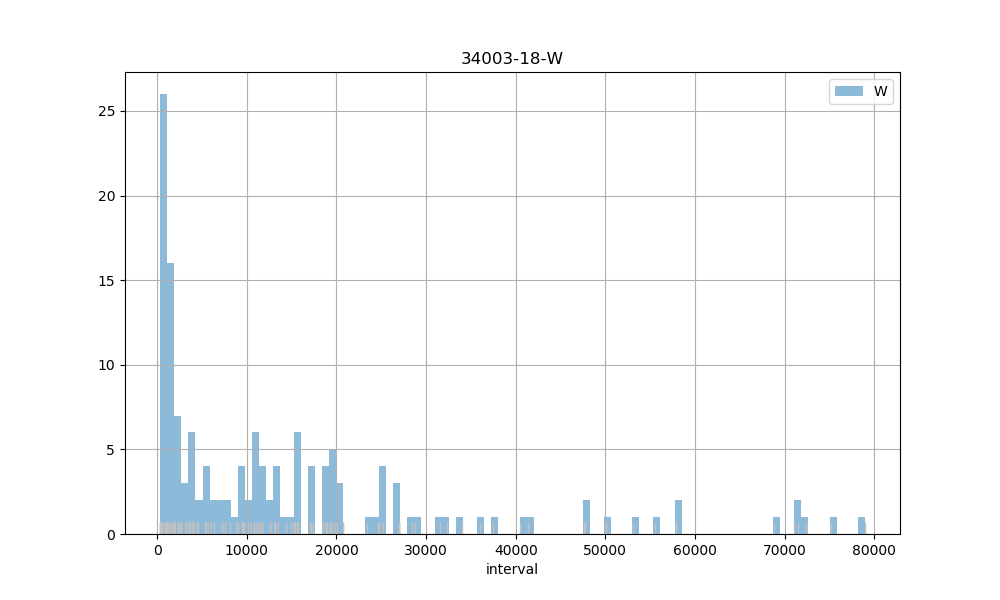

Data behind this chart, as committed beside it:
count, 148.00
mean, 14861
std, 17868
min, 345
25%, 1808
50%, 9626
75%, 19242
max, 78937
